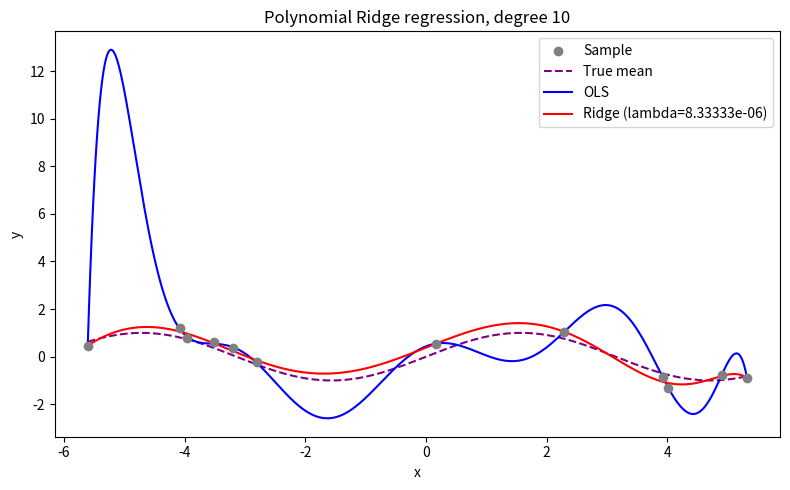

This figure's Python source:
import matplotlib.pyplot as plt
import numpy as np

# Simulate the sample and choose the polynomial degree.
rng = np.random.default_rng(123)
n, p = 12, 10
x = rng.uniform(-2 * np.pi, 2 * np.pi, size=n)
y = np.sin(x) + rng.normal(0.0, 0.25, size=n)

# Design matrix: 1, x, ..., x^p; standardise only the nonconstant columns.
X = np.polynomial.polynomial.polyvander(x, p)
X_mean = X[:, 1:].mean(axis=0)
X_std = X[:, 1:].std(axis=0)
X[:, 1:] = (X[:, 1:] - X_mean) / X_std

# Fit Ridge: ||y - X beta||^2 / (2n) + lam * sum(beta[1:]**2) / 2.
lam = 0.0001 / n
P = np.eye(p + 1)
P[0, 0] = 0.0  # Do not penalise the intercept.

beta_ridge = np.linalg.solve(X.T @ X + n * lam * P, X.T @ y)
beta_ols = np.linalg.lstsq(X, y, rcond=None)[0]
y_hat = X @ beta_ridge

# Columns are the OLS and Ridge coefficients, in standardised coordinates.
print("     OLS        Ridge")
print(np.round(np.column_stack((beta_ols, beta_ridge)), 6))
print("Training MSE (OLS, Ridge):")
print(np.mean((y - X @ beta_ols) ** 2), np.mean((y - y_hat) ** 2))

# Build a prediction grid using the sample means and scales.
x_grid = np.linspace(x.min(), x.max(), 500)
X_grid = np.polynomial.polynomial.polyvander(x_grid, p)
X_grid[:, 1:] = (X_grid[:, 1:] - X_mean) / X_std

# Display the fitted curve.
plt.figure(figsize=(8, 5))
plt.scatter(x, y, color="gray", label="Sample", zorder=3)
plt.plot(x_grid, np.sin(x_grid), "--", color="purple", label="True mean")
plt.plot(x_grid, X_grid @ beta_ols, color="blue", label="OLS")
plt.plot(x_grid, X_grid @ beta_ridge, color="red", label=f"Ridge (lambda={lam:g})")
plt.title(f"Polynomial Ridge regression, degree {p}")
plt.xlabel("x")
plt.ylabel("y")
plt.legend()
plt.tight_layout()
plt.show()
